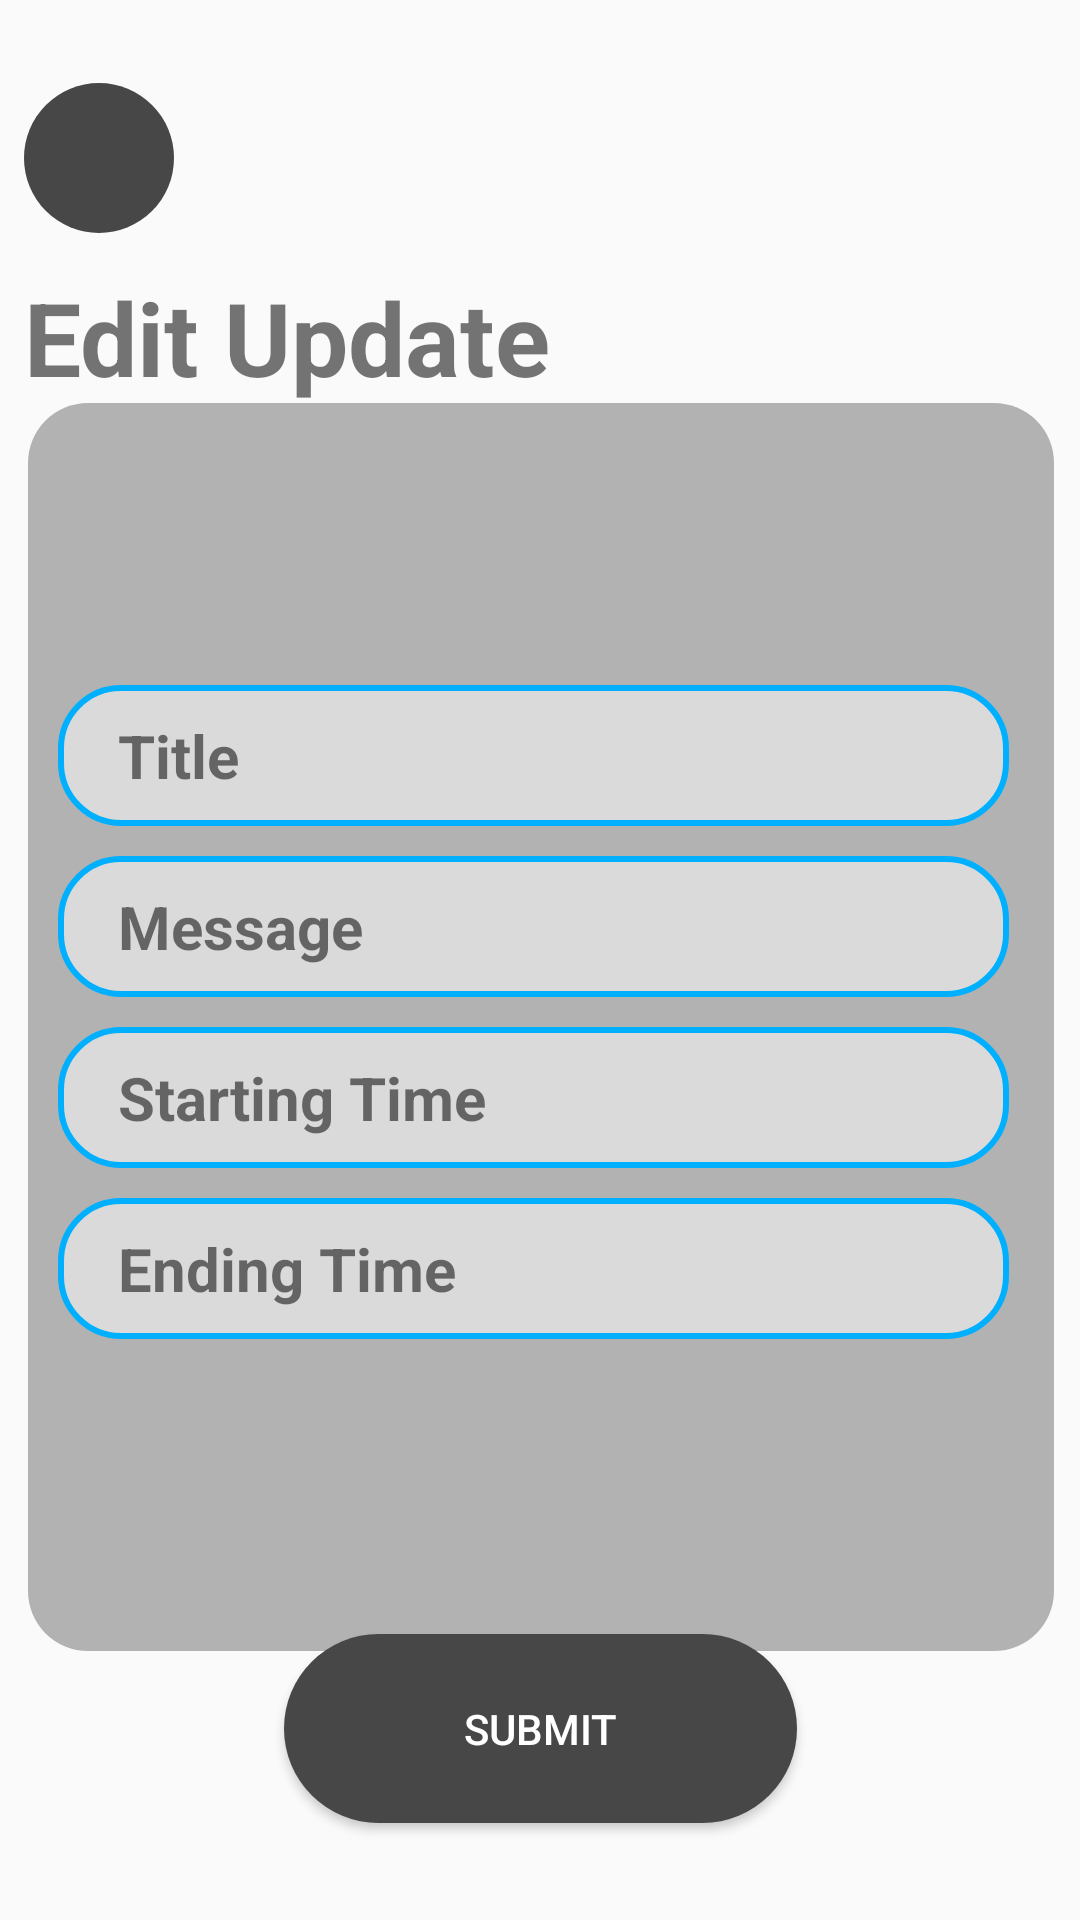

Layout XML and referenced resources for this Android screen:
<!-- AndroidManifest.xml: application theme Theme.BusPassAdmin -->
<!-- res/layout/fragment_edit_update.xml -->
<?xml version="1.0" encoding="utf-8"?>
<androidx.constraintlayout.widget.ConstraintLayout xmlns:android="http://schemas.android.com/apk/res/android"
    xmlns:app="http://schemas.android.com/apk/res-auto"
    xmlns:tools="http://schemas.android.com/tools"
    android:layout_width="match_parent"
    android:layout_height="match_parent"
    tools:context=".AddTicket">

    <TextView
        android:id="@+id/tex"
        android:layout_width="wrap_content"
        android:layout_height="wrap_content"
        android:text="Edit Update"
        android:textSize="34sp"
        android:textStyle="bold"
        app:layout_constraintBottom_toBottomOf="parent"
        app:layout_constraintEnd_toEndOf="parent"
        app:layout_constraintHorizontal_bias="0.043"
        app:layout_constraintStart_toStartOf="parent"
        app:layout_constraintTop_toTopOf="parent"
        app:layout_constraintVertical_bias="0.151" />

    <Button
        android:id="@+id/submitBtnUpdateEdit"
        android:layout_width="171dp"
        android:layout_height="63dp"
        android:background="@drawable/rounded_button"
        android:text="Submit"
        android:textColor="#FFFFFF"
        app:layout_constraintBottom_toBottomOf="parent"
        app:layout_constraintEnd_toEndOf="parent"
        app:layout_constraintStart_toStartOf="parent"
        app:layout_constraintTop_toTopOf="parent"
        app:layout_constraintVertical_bias="0.944" />

    <ImageButton
        android:id="@+id/backBtnAddUpdateEdit"
        android:layout_width="50dp"
        android:layout_height="50dp"
        android:background="@drawable/rounded_button"
        android:paddingStart="10dp"
        app:layout_constraintBottom_toTopOf="@+id/tex"
        app:layout_constraintEnd_toEndOf="parent"
        app:layout_constraintHorizontal_bias="0.0"
        app:layout_constraintStart_toStartOf="@+id/tex"
        app:layout_constraintTop_toTopOf="parent"
        app:layout_constraintVertical_bias="0.7"
        app:srcCompat="@drawable/baseline_arrow_back_ios_24" />

    <ProgressBar
        android:id="@+id/progressBarUpdateEdit"
        style="?android:attr/progressBarStyle"
        android:layout_width="wrap_content"
        android:layout_height="wrap_content"
        android:visibility="invisible"
        app:layout_constraintBottom_toBottomOf="parent"
        app:layout_constraintEnd_toEndOf="parent"
        app:layout_constraintHorizontal_bias="0.495"
        app:layout_constraintStart_toStartOf="parent"
        app:layout_constraintTop_toTopOf="parent"
        app:layout_constraintVertical_bias="0.01999998" />

    <FrameLayout
        android:id="@+id/frameLayout"
        android:layout_width="342dp"
        android:layout_height="416dp"
        android:background="@drawable/rounded_box"
        app:layout_constraintBottom_toTopOf="@+id/submitBtnUpdateEdit"
        app:layout_constraintEnd_toEndOf="parent"
        app:layout_constraintHorizontal_bias="0.51"
        app:layout_constraintStart_toStartOf="parent"
        app:layout_constraintTop_toBottomOf="@+id/tex"
        app:layout_constraintVertical_bias="0.13999999">

        <LinearLayout
            android:layout_width="317dp"
            android:layout_height="366dp"
            android:layout_marginLeft="10dp"
            android:layout_marginTop="20dp"
            android:gravity="center"
            android:orientation="vertical"
            android:splitMotionEvents="false">

            <TextView
                android:id="@+id/titleUpdateEdit"
                android:layout_width="match_parent"
                android:layout_height="wrap_content"
                android:layout_marginBottom="10dp"
                android:background="@drawable/card_back"
                android:paddingStart="20dp"
                android:paddingTop="10dp"
                android:paddingBottom="10dp"
                android:text="Title"
                android:textSize="20sp"
                android:textStyle="bold" />

            <TextView
                android:id="@+id/messageUpdateEdit"
                android:layout_width="match_parent"
                android:layout_height="wrap_content"
                android:layout_marginBottom="10dp"
                android:background="@drawable/card_back"
                android:paddingStart="20dp"
                android:paddingTop="10dp"
                android:paddingBottom="10dp"
                android:text="Message"
                android:textSize="20sp"
                android:textStyle="bold" />

            <TextView
                android:id="@+id/startingTimeUpdateEdit"
                android:layout_width="match_parent"
                android:layout_height="wrap_content"
                android:layout_marginBottom="10dp"
                android:background="@drawable/card_back"
                android:focusable="false"
                android:paddingStart="20dp"
                android:paddingTop="10dp"
                android:paddingBottom="10dp"
                android:text="Starting Time"
                android:textSize="20sp"
                android:textStyle="bold" />

            <TextView
                android:id="@+id/endingTimeUpdateEdit"
                android:layout_width="match_parent"
                android:layout_height="wrap_content"
                android:background="@drawable/card_back"
                android:focusable="false"
                android:paddingStart="20dp"
                android:paddingTop="10dp"
                android:paddingBottom="10dp"
                android:text="Ending Time"
                android:textSize="20sp"
                android:textStyle="bold" />

            <EditText
                android:id="@+id/titleETUpdateEdit"
                android:layout_width="match_parent"
                android:layout_height="64dp"
                android:layout_marginTop="20dp"
                android:layout_marginBottom="16dp"
                android:background="@drawable/rounded_textbox"
                android:ems="10"
                android:hint="Title"
                android:inputType="text"
                android:paddingStart="20dp"
                android:visibility="gone" />

            <EditText
                android:id="@+id/messagaeETUpdateEdit"
                android:layout_width="match_parent"
                android:layout_height="59dp"
                android:layout_marginTop="20dp"
                android:layout_marginBottom="16dp"
                android:background="@drawable/rounded_textbox"
                android:ems="10"
                android:enabled="true"
                android:hint="Message"
                android:inputType="text"
                android:paddingStart="20dp"
                android:visibility="gone" />

            <EditText
                android:id="@+id/startingTimeETUpdateEdit"
                android:layout_width="match_parent"
                android:layout_height="59dp"
                android:layout_marginTop="20dp"
                android:layout_marginBottom="16dp"
                android:background="@drawable/rounded_textbox"
                android:ems="10"
                android:enabled="true"
                android:hint="Starting Time"
                android:inputType="datetime|time"
                android:paddingStart="20dp"
                android:visibility="gone" />

            <EditText
                android:id="@+id/endingTimeETUpdateEdit"
                android:layout_width="match_parent"
                android:layout_height="59dp"
                android:layout_marginTop="20dp"
                android:layout_marginBottom="16dp"
                android:background="@drawable/rounded_textbox"
                android:ems="10"
                android:hint="Ending Time"
                android:inputType="datetime|time"
                android:paddingStart="20dp"
                android:visibility="gone" />

        </LinearLayout>

    </FrameLayout>

</androidx.constraintlayout.widget.ConstraintLayout>
<!-- resources referenced by this layout -->
<resources>
  <!-- drawable card_back (drawable) -->
  <?xml version="1.0" encoding="utf-8"?>
  <shape xmlns:android="http://schemas.android.com/apk/res/android"
      android:shape="rectangle">
      <stroke
          android:width="2dp"
          android:color="#00B0FF"/>
      <solid android:color="#DADADA"/> 
      <corners android:radius="20dp"/> 
  </shape>
  <!-- drawable rounded_box (drawable) -->
  <?xml version="1.0" encoding="utf-8"?>
  <shape xmlns:android="http://schemas.android.com/apk/res/android"
      android:shape="rectangle">
      <solid android:color="#4A000000"/> 
      <corners android:radius="20dp"/> 
  </shape>
  <!-- drawable rounded_button (drawable) -->
  <?xml version="1.0" encoding="utf-8"?>
  <shape xmlns:android="http://schemas.android.com/apk/res/android"
      android:shape="rectangle">
      <solid android:color="#474747"/> 
      <corners android:radius="50dp"/> 
  </shape>
  <!-- drawable rounded_textbox (drawable) -->
  <?xml version="1.0" encoding="utf-8"?>
  <shape xmlns:android="http://schemas.android.com/apk/res/android"
      android:shape="rectangle">
      <stroke
          android:width="2dp"
          android:color="#494949"/>
      <solid android:color="#F4F4F4"/> 
      <corners android:radius="50dp"/> 
  </shape>
  <style name="Theme.BusPassAdmin" parent="Base.Theme.BusPassAdmin" />
  <style name="Base.Theme.BusPassAdmin" parent="Theme.AppCompat.Light.NoActionBar">
  
          
          
      </style>
</resources>
